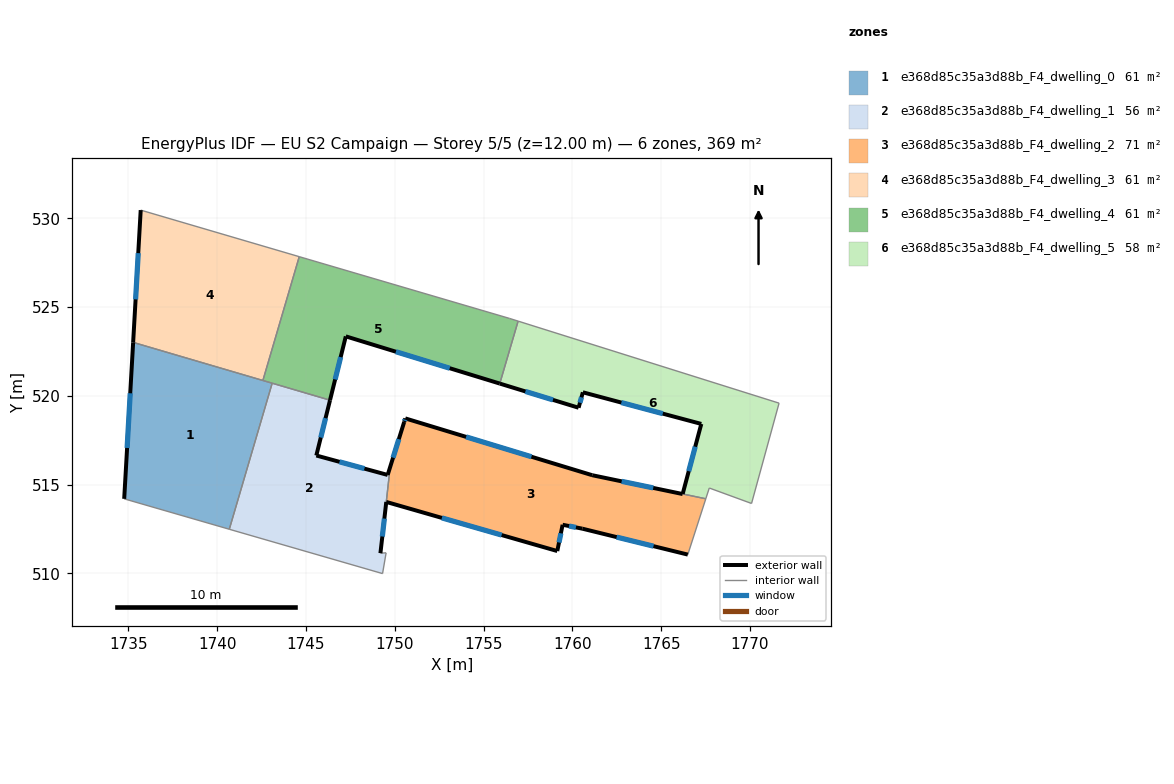
=== STOREY PLAN SPEC (per zone: floor XY polygon, exterior-wall plan segments, windows/doors) ===
zone 1: e368d85c35a3d88b_F4_dwelling_0  (61.5 m²)
  floor: (1743.09, 520.71) (1740.68, 512.48) (1734.76, 514.20) (1735.26, 523.01)
  exterior wall: (1735.26, 523.01) – (1734.76, 514.20)  [8.8 m]
    window: (1735.10, 520.14) – (1734.92, 517.06)  [3.2 m²]
  interior walls: 4
zone 2: e368d85c35a3d88b_F4_dwelling_1  (55.8 m²)
  floor: (1746.35, 519.75) (1745.58, 516.64) (1749.60, 515.54) (1749.68, 515.52) (1749.52, 514.02) (1749.19, 511.14) (1749.51, 511.16) (1749.31, 509.99) (1740.68, 512.48) (1743.09, 520.71)
  exterior wall: (1745.58, 516.64) – (1746.35, 519.75)  [3.2 m]
    window: (1745.83, 517.65) – (1746.10, 518.74)  [1.2 m²]
  exterior wall: (1749.19, 511.14) – (1749.52, 514.02)  [2.9 m]
    window: (1749.29, 512.07) – (1749.41, 513.08)  [1.1 m²]
  exterior wall: (1749.59, 515.54) – (1745.58, 516.64)  [4.2 m]
    window: (1748.29, 515.90) – (1746.88, 516.28)  [1.5 m²]
  interior walls: 7
zone 3: e368d85c35a3d88b_F4_dwelling_2  (71.3 m²)
  floor: (1766.21, 514.47) (1767.51, 514.20) (1766.50, 511.06) (1760.56, 512.52) (1759.45, 512.74) (1759.15, 511.26) (1749.51, 514.03) (1749.68, 515.52) (1749.60, 515.55) (1750.53, 518.53) (1750.59, 518.73) (1761.12, 515.53)
  exterior wall: (1750.53, 518.53) – (1749.60, 515.55)  [3.1 m]
    window: (1750.22, 517.56) – (1749.90, 516.51)  [1.1 m²]
  exterior wall: (1750.59, 518.73) – (1750.53, 518.53)  [0.2 m]
    window: (1750.57, 518.66) – (1750.55, 518.59)  [0.1 m²]
  exterior wall: (1761.12, 515.53) – (1750.59, 518.73)  [11.0 m]
    window: (1757.69, 516.57) – (1754.01, 517.69)  [4.0 m²]
  exterior wall: (1766.21, 514.47) – (1761.12, 515.53)  [5.2 m]
    window: (1764.55, 514.81) – (1762.77, 515.18)  [1.9 m²]
  exterior wall: (1760.56, 512.52) – (1766.50, 511.06)  [6.1 m]
    window: (1762.49, 512.04) – (1764.57, 511.53)  [2.2 m²]
  exterior wall: (1759.45, 512.74) – (1760.56, 512.52)  [1.1 m]
    window: (1759.81, 512.66) – (1760.20, 512.59)  [0.4 m²]
  exterior wall: (1759.15, 511.26) – (1759.45, 512.74)  [1.5 m]
    window: (1759.25, 511.74) – (1759.35, 512.25)  [0.6 m²]
  exterior wall: (1749.52, 514.02) – (1759.15, 511.26)  [10.0 m]
    window: (1752.65, 513.12) – (1756.02, 512.16)  [3.7 m²]
  interior walls: 4
zone 4: e368d85c35a3d88b_F4_dwelling_3  (61.5 m²)
  floor: (1744.62, 527.83) (1742.57, 520.86) (1735.26, 523.01) (1735.69, 530.46)
  exterior wall: (1735.69, 530.46) – (1735.26, 523.01)  [7.5 m]
    window: (1735.55, 528.03) – (1735.40, 525.43)  [2.7 m²]
  interior walls: 3
zone 5: e368d85c35a3d88b_F4_dwelling_4  (60.6 m²)
  floor: (1756.46, 524.36) (1756.94, 524.20) (1755.91, 520.69) (1747.24, 523.35) (1746.35, 519.75) (1742.57, 520.86) (1744.62, 527.83)
  exterior wall: (1746.35, 519.75) – (1747.24, 523.35)  [3.7 m]
    window: (1746.64, 520.92) – (1746.95, 522.18)  [1.4 m²]
  exterior wall: (1747.24, 523.35) – (1755.91, 520.69)  [9.1 m]
    window: (1750.06, 522.48) – (1753.09, 521.55)  [3.3 m²]
  interior walls: 6
zone 6: e368d85c35a3d88b_F4_dwelling_5  (58.2 m²)
  floor: (1771.64, 519.58) (1770.09, 513.93) (1767.71, 514.80) (1767.51, 514.20) (1766.21, 514.47) (1767.26, 518.42) (1760.59, 520.20) (1760.35, 519.33) (1755.91, 520.69) (1756.94, 524.20)
  exterior wall: (1760.35, 519.33) – (1760.59, 520.20)  [0.9 m]
    window: (1760.43, 519.61) – (1760.51, 519.91)  [0.3 m²]
  exterior wall: (1755.91, 520.69) – (1760.35, 519.33)  [4.6 m]
    window: (1757.35, 520.24) – (1758.90, 519.77)  [1.7 m²]
  exterior wall: (1767.26, 518.42) – (1766.21, 514.47)  [4.1 m]
    window: (1766.92, 517.13) – (1766.55, 515.75)  [1.5 m²]
  exterior wall: (1760.59, 520.20) – (1767.26, 518.42)  [6.9 m]
    window: (1762.76, 519.62) – (1765.09, 518.99)  [2.5 m²]
  interior walls: 6

=== DERIVED (storey summary) ===
Building: EU S2 Campaign
Storey: 5 of 5  (floor level z = 12.00 m)
Storey gross floor area: 368.9 m²
Zones on this storey: 6
  - e368d85c35a3d88b_F4_dwelling_0: floor 61.5 m²; exterior wall 8.8 m (26.5 m²); 1 window(s) 3.2 m²; WWR 12.2%
  - e368d85c35a3d88b_F4_dwelling_1: floor 55.8 m²; exterior wall 10.3 m (30.8 m²); 3 window(s) 3.8 m²; WWR 12.2%
  - e368d85c35a3d88b_F4_dwelling_2: floor 71.3 m²; exterior wall 38.3 m (114.9 m²); 8 window(s) 14.0 m²; WWR 12.2%
  - e368d85c35a3d88b_F4_dwelling_3: floor 61.5 m²; exterior wall 7.5 m (22.4 m²); 1 window(s) 2.7 m²; WWR 12.2%
  - e368d85c35a3d88b_F4_dwelling_4: floor 60.6 m²; exterior wall 12.8 m (38.3 m²); 2 window(s) 4.7 m²; WWR 12.2%
  - e368d85c35a3d88b_F4_dwelling_5: floor 58.2 m²; exterior wall 16.5 m (49.6 m²); 4 window(s) 6.1 m²; WWR 12.2%
Zone adjacency (shared interzone walls):
  - e368d85c35a3d88b_F4_dwelling_0 ↔ e368d85c35a3d88b_F4_dwelling_1
  - e368d85c35a3d88b_F4_dwelling_0 ↔ e368d85c35a3d88b_F4_dwelling_3
  - e368d85c35a3d88b_F4_dwelling_0 ↔ e368d85c35a3d88b_F4_dwelling_4
  - e368d85c35a3d88b_F4_dwelling_1 ↔ e368d85c35a3d88b_F4_dwelling_2
  - e368d85c35a3d88b_F4_dwelling_1 ↔ e368d85c35a3d88b_F4_dwelling_4
  - e368d85c35a3d88b_F4_dwelling_2 ↔ e368d85c35a3d88b_F4_dwelling_5
  - e368d85c35a3d88b_F4_dwelling_3 ↔ e368d85c35a3d88b_F4_dwelling_4
  - e368d85c35a3d88b_F4_dwelling_4 ↔ e368d85c35a3d88b_F4_dwelling_5